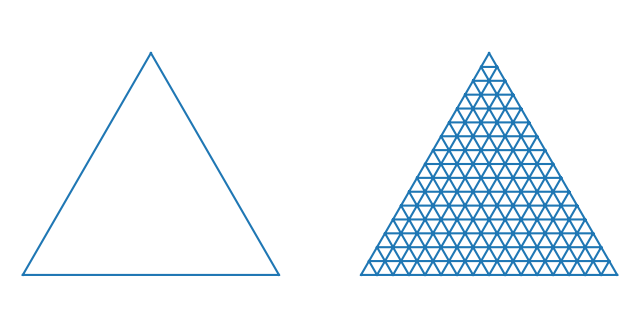
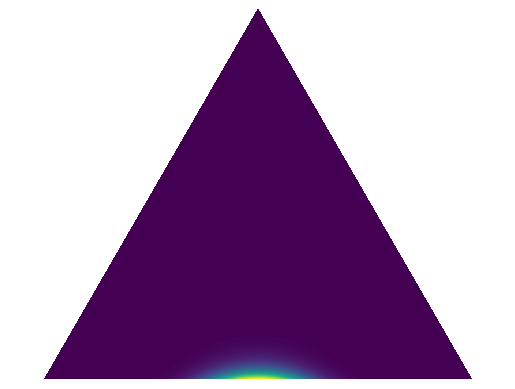

Reproduce these figures in Python, in order.

# -*- coding: utf-8 -*-
"""
Created on Thu May 17 15:47:52 2018

@author: heinzinger
"""
import numpy as np
import matplotlib.pyplot as plt
import matplotlib.tri as tri
from functools import reduce
from math import gamma
from operator import mul


def xy2bc(xy, tol=1.e-3):
    '''Converts 2D Cartesian coordinates to barycentric.'''
    s = [(corners[i] - midpoints[i]).dot(xy - midpoints[i]) / 0.75 \
         for i in range(3)]
    return np.clip(s, tol, 1.0 - tol)

class Dirichlet(object):
    def __init__(self, alpha):
        self._alpha = np.array(alpha)
        self._coef = gamma(np.sum(self._alpha)) / \
                     reduce(mul, [gamma(a) for a in self._alpha])
    def pdf(self, x):
        '''Returns pdf value for `x`.'''    
        return self._coef * reduce(mul, [xx ** (aa - 1)
                                         for (xx, aa)in zip(x, self._alpha)])

def draw_pdf_contours(dist, nlevels=200, subdiv=8, **kwargs):
    

    refiner = tri.UniformTriRefiner(triangle)
    trimesh = refiner.refine_triangulation(subdiv=subdiv)
    pvals = [dist.pdf(xy2bc(xy)) for xy in zip(trimesh.x, trimesh.y)]
    plt.figure()
    plt.tricontourf(trimesh, pvals, nlevels, **kwargs)
    plt.axis('equal')
    plt.xlim(0, 1)
    plt.ylim(0, 0.75**0.5)
    plt.axis('off')
    
if __name__ == "__main__":  
    corners = np.array([[0, 0], [1, 0], [0.5, 0.75**0.5]])
    triangle = tri.Triangulation(corners[:, 0], corners[:, 1])
    
    refiner = tri.UniformTriRefiner(triangle)
    trimesh = refiner.refine_triangulation(subdiv=4)
    
    plt.figure(figsize=(8, 4))
    for (i, mesh) in enumerate((triangle, trimesh)):
        plt.subplot(1, 2, i+ 1)
        plt.triplot(mesh)
        plt.axis('off')
        plt.axis('equal')
        
    # Mid-points of triangle sides opposite of each corner
    midpoints = [(corners[(i + 1) % 3] + corners[(i + 2) % 3]) / 2.0 \
                 for i in range(3)]
    draw_pdf_contours(Dirichlet([21, 21, 1]))
    